Image classification data set "naruto_dataset_split" (ApisitSrisuk/cam_detec on GitHub). Class labels (11): bird, boar, dog, dragon, horse, monkey, rabbit, rat, sheep, snake, tiger.

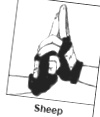
Label: sheep

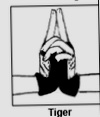
Label: tiger

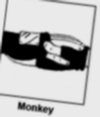
Label: monkey

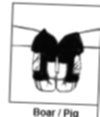
Label: boar

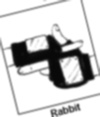
Label: rabbit

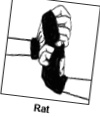
Label: rat
